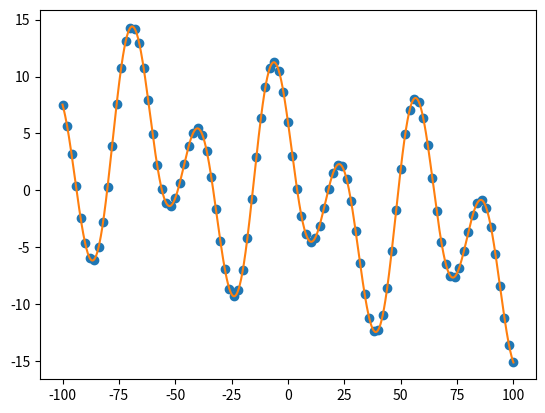

This chart was generated by the following Python code:
import matplotlib.pyplot as plt
import numpy as np
from tqdm import trange

true_results = [
    (-100, 7.534424797774636),
    (-98, 5.696333189216324),
    (-96, 3.1835146258186278),
    (-94, 0.3448827414177389),
    (-92, -2.3960466042407464),
    (-90, -4.607666190523203),
    (-88, -5.919003275291804),
    (-86, -6.079786805614593),
    (-84, -5.002312956692161),
    (-82, -2.7784055345863052),
    (-80, 0.3313305731704461),
    (-78, 3.9344157722652917),
    (-76, 7.563904188569079),
    (-74, 10.74741223131181),
    (-72, 13.077056252314003),
    (-70, 14.269442717571447),
    (-68, 14.206415403038774),
    (-66, 12.950285772947446),
    (-64, 10.731278498554463),
    (-62, 7.909282506942583),
    (-60, 4.916022036559534),
    (-58, 2.1868178995878016),
    (-56, 0.09271549579283578),
    (-54, -1.1163390379090612),
    (-52, -1.3483733141795025),
    (-50, -0.680595263715392),
    (-48, 0.6567053726035867),
    (-46, 2.3208631850472066),
    (-44, 3.9155509060041997),
    (-42, 5.0580473061884135),
    (-40, 5.4442518183239095),
    (-38, 4.900998465862166),
    (-36, 3.417238325224382),
    (-34, 1.149014273701727),
    (-32, -1.6026861647859438),
    (-30, -4.437802539421297),
    (-28, -6.919621306093541),
    (-26, -8.643918593581866),
    (-24, -9.303901993853595),
    (-22, -8.74065369619595),
    (-20, -6.971031076390988),
    (-18, -4.188507787230684),
    (-16, -0.7366829270718738),
    (-14, 2.940521030066635),
    (-12, 6.364286086148616),
    (-10, 9.091808422995975),
    (-8, 10.781681656655048),
    (-6, 11.24361149069576),
    (-4, 10.464779796751555),
    (-2, 8.608842491956457),
    (0, 5.987840056419071),
    (2, 3.0115451750183895),
    (4, 0.12229973341539341),
    (6, -2.2743523323467256),
    (8, -3.872303478698424),
    (10, -4.510958393301271),
    (12, -4.197562640508542),
    (14, -3.1023795413950968),
    (16, -1.527623431228919),
    (18, 0.14477907112820965),
    (20, 1.5181720082958114),
    (22, 2.248451084404659),
    (24, 2.1028348399160075),
    (26, 1.0006701299136755),
    (28, -0.970332018224497),
    (30, -3.5651330863099306),
    (32, -6.418045900800262),
    (34, -9.099344867660804),
    (36, -11.182914894825533),
    (38, -12.31426651086173),
    (40, -12.268149550172984),
    (42, -10.986603786356227),
    (44, -8.591339943331953),
    (46, -5.368367610333075),
    (48, -1.727143752254811),
    (50, 1.8594801851026173),
    (52, 4.925214586169027),
    (54, 7.079334065821906),
    (56, 8.06401596156578),
    (58, 7.791135789690124),
    (60, 6.3528663143516475),
    (62, 4.004538982336003),
    (64, 1.1225766421971919),
    (66, -1.855790944996615),
    (68, -4.501477097990962),
    (70, -6.460271171440375),
    (72, -7.50685909063316),
    (74, -7.577678618527118),
    (76, -6.77753054393271),
    (78, -5.359038529343097),
    (80, -3.6783597014024014),
    (82, -2.134313948815297),
    (84, -1.100727108033691),
    (86, -0.8628566122312336),
    (88, -1.5681182079779674),
    (90, -3.1990618396709927),
    (92, -5.573012732397188),
    (94, -8.36855847960797),
    (96, -11.174794223217948),
    (98, -13.555610946290713),
    (100, -15.118900474608456),
]

x_true = np.array([pair[0] for pair in true_results])
y_true = np.array([pair[1] for pair in true_results])


def our_function(x: float | np.ndarray, params: np.ndarray):
    s1, s2, s3, c1, c2, c3, l1, l2 = params
    return s1 * np.sin(s2 * x + s3) + c1 * np.cos(c2 * x + c3) + l1 * x + l2


def loss(params: np.ndarray):
    each_x_loss = (our_function(x_true, params) - y_true) ** 2
    return each_x_loss.sum()


def loss_gradient(params: np.ndarray):
    a, b, c, d, e, f, g, h = params

    x = x_true
    our_function_grad = np.array([
        np.sin(b * x + c),
        a * x * np.cos(b * x + c),
        a * np.cos(b * x + c),
        np.cos(e * x + f),
        -d * x * np.sin(e * x + f),
        -d * np.sin(e * x + f),
        x,
        [1] * len(x)
    ])

    return (2 * (our_function(x_true, params) - y_true) * our_function_grad).sum(axis=1)


learning_rate = 0.001
beta1 = 0.99
beta2 = 0.99
max_grad_norm = 0.00001
epsilon = 0.00001
max_iter = 5000

results = []

start_params = np.array([5.2655514608053675, -0.20016549741595413, 0.14092395097612467, 4.982249813545512, 0.10016952205023934,
                -0.008110735772435698, -0.049515673477867866, 0.016892584864522685]
)
for _ in trange(10):
    # params = (np.random.random(8) - 0.5)
    params = start_params.copy()
    v = np.zeros_like(params)
    m = np.zeros_like(params)
    for i in range(1, max_iter + 1):
        grad = loss_gradient(params)
        if np.linalg.norm(grad) > max_grad_norm:
            m = beta1 * m + (1 - beta1) * grad
            v = beta2 * v + (1 - beta2) * grad ** 2
            m_hat = m / (1 - beta1 ** i)
            v_hat = v / (1 - beta2 ** i)
            params -= learning_rate / (np.sqrt(v_hat) + epsilon) * m_hat
        else:
            print("Reached low gradient")
            break
    results.append((loss(params), list(params)))

results.sort()
print(results)
print(results[0])
params = np.array(results[0][1])

new_x = np.linspace(-100, 100, 1001)
plt.plot(x_true, y_true, 'o')
plt.plot(new_x, our_function(new_x, params))

plt.show()
